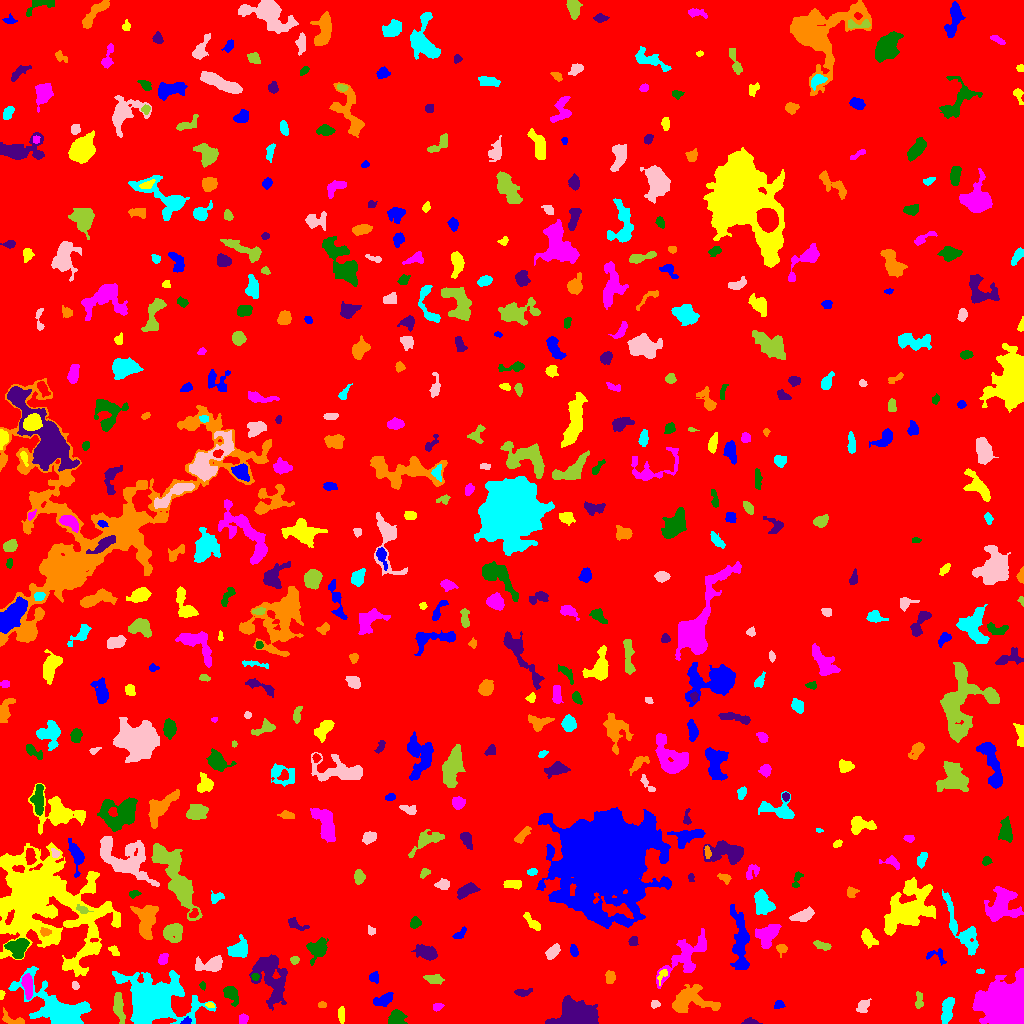

The data file committed next to this chart (first rows):
ID, X, Y, A, B, theta, total_flux, mu_max, mu_median, mu_mean, R_fwhm, R_e, R10, R90, x_start, x_end, y_start, y_end, area, greylevel
0, 491.6, 498.9, 296.2, 294.2, -1.327, 2334278, 19.0, 2.0, 2.736, 25.26, 253.6, 97.31, 404.4, 0, 1023, 0, 1023, 853324, 2.736
1, 186.6, 2.464, 2.002, 1.401, 0.3839, 69.0, 3.0, 1.0, 1.131, 2.646, 2.034, 0.7979, 3.241, 180, 191, 0, 7, 61, 11.13
2, 341.4, 9.467, 3.932, 1.366, 1.538, 137.0, 3.0, 1.0, 1.292, 3.827, 3.038, 1.128, 4.652, 338, 344, 0, 17, 106, 8.292
3, 243.1, 4.572, 2.492, 1.948, 1.276, 341.0, 8.0, 4.0, 3.831, 3.989, 2.821, 1.128, 4.334, 239, 248, 0, 10, 89, 9.831
4, 396.7, 6.338, 3.76, 3.59, -1.244, 545.0, 6.0, 2.0, 2.5, 5.67, 4.26, 1.693, 6.77, 388, 407, 0, 14, 218, 8.5
5, 751.1, 1.903, 3.944, 1.462, -0.1497, 144.0, 4.0, 2.0, 1.714, 3.742, 2.646, 0.9772, 4.334, 741, 762, 0, 6, 84, 7.714
6, 12.42, 3.943, 7.052, 2.457, -0.305, 332.0, 4.0, 2.0, 2.115, 5.67, 3.868, 1.596, 6.05, 2, 24, 0, 16, 157, 10.11
7, 151, 22.99, 17.38, 12.25, -0.0313, 12832, 25.0, 4.0, 5.32, 7.442, 13.32, 4.478, 23.15, 112, 216, 0, 53, 2412, 11.32
8, 654.8, 19.45, 2.245, 1.8, 0.2027, 152.0, 5.0, 2.0, 2.235, 3.09, 2.585, 0.9772, 3.909, 651, 660, 15, 23, 68, 8.235
9, 918.8, 22.46, 4.602, 1.932, -1.552, 209.0, 4.0, 2.0, 1.817, 4.37, 3.241, 1.262, 5.382, 915, 923, 15, 32, 115, 7.817
10, 358.7, 14.12, 4.588, 2.086, -1.552, 539.0, 8.0, 3.0, 2.994, 4.442, 3.909, 1.493, 6.333, 353, 363, 3, 24, 180, 8.994
11, 779, 18.34, 2.427, 2.05, 0.5325, 145.0, 4.0, 2.0, 1.835, 3.827, 2.706, 0.9772, 4.297, 774, 785, 15, 23, 79, 7.835
12, 209.7, 18.49, 1.735, 1.211, -0.3448, 99.0, 6.0, 2.0, 2.152, 2.326, 1.784, 0.5642, 2.985, 205, 214, 16, 21, 46, 12.15
13, 437.4, 16.93, 2.494, 1.737, 0.3861, 111.0, 3.0, 1.0, 1.48, 3.29, 2.646, 0.9772, 4.146, 433, 444, 12, 20, 75, 7.48
14, 230.8, 29.53, 5.271, 2.915, -0.9959, 539.0, 5.0, 2.0, 2.519, 5.499, 4.583, 1.784, 7.114, 223, 238, 17, 37, 214, 9.519
15, 578.8, 8.016, 9.109, 5.747, -0.0389, 12391, 36.0, 10.0, 13.48, 10.05, 8.234, 3.338, 13.42, 545, 598, 0, 28, 919, 25.48
16, 322.1, 18.65, 2.068, 1.541, 0.03979, 94.0, 3.0, 2.0, 1.774, 3.141, 2.326, 0.9772, 3.613, 318, 326, 16, 22, 53, 7.774
17, 946.6, 12.38, 6.527, 2.439, 1.391, 1061, 11.0, 4.0, 3.93, 4.514, 4.754, 1.784, 7.756, 941, 954, 0, 26, 270, 9.93
18, 863, 16.69, 4.024, 2.473, 1.077, 209.0, 3.0, 1.0, 1.451, 4.652, 3.785, 1.382, 5.836, 856, 871, 11, 25, 144, 7.451
19, 118.7, 16.93, 7.075, 2.214, -1.445, 1128, 10.0, 4.0, 4.322, 5.917, 4.853, 1.954, 7.797, 113, 125, 0, 31, 261, 12.32
20, 303, 21.29, 2.94, 1.731, -0.6196, 135.0, 4.0, 1.0, 1.216, 3.7, 2.764, 0.9772, 4.334, 297, 309, 16, 28, 111, 8.216
21, 384.2, 23.57, 5.085, 2.551, 0.4005, 683.0, 8.0, 3.0, 3.398, 5.171, 4.222, 1.596, 6.77, 373, 393, 17, 31, 201, 9.398
22, 1.486, 29.08, 2.195, 1.213, 1.52, 109.0, 5.0, 2.0, 2.477, 2.523, 1.954, 0.7979, 3.141, 0, 5, 24, 33, 44, 12.48
23, 1009, 17.05, 8.775, 8.428, -0.5108, 101841, 249.0, 26.0, 50.72, 9.167, 9.575, 3.656, 17.59, 972, 1023, 0, 55, 2008, 55.72
24, 202.4, 38.27, 1.537, 1.293, -1.372, 73.0, 4.0, 1.0, 1.553, 2.646, 1.784, 0.5642, 2.821, 199, 205, 33, 42, 47, 9.553
25, 522.4, 31.06, 4.137, 1.614, 0.06528, 447.0, 9.0, 4.0, 3.991, 3.742, 3.141, 1.128, 4.983, 514, 532, 27, 35, 112, 18.99
26, 687.9, 21.66, 11.25, 6.419, 0.1292, 2540, 13.0, 3.0, 3.703, 5.726, 7.047, 2.523, 12.85, 672, 720, 11, 39, 686, 8.703
27, 56.38, 16.17, 18.23, 8.252, -0.4873, 6853, 22.0, 4.0, 4.836, 5.944, 10.57, 3.523, 17.91, 8, 91, 0, 57, 1417, 11.84
28, 75.08, 37.9, 1.983, 1.544, -0.9487, 120.0, 5.0, 2.0, 2.069, 2.706, 2.257, 0.7979, 3.432, 72, 79, 34, 42, 58, 11.07
29, 434.1, 44.32, 4.43, 2.205, -0.1194, 445.0, 5.0, 3.0, 2.871, 5.382, 3.949, 1.596, 6.05, 423, 444, 39, 49, 155, 8.871
30, 395.4, 49.68, 7.923, 3.044, -0.9527, 1252, 10.0, 4.0, 3.987, 6.257, 5.47, 2.185, 8.575, 384, 408, 34, 61, 314, 8.987
31, 373.8, 46.08, 2.575, 2.238, -1.409, 335.0, 9.0, 3.0, 3.454, 2.706, 2.985, 1.128, 4.72, 369, 378, 40, 52, 97, 10.45
32, 662.2, 48.34, 4.034, 1.905, 1.048, 192.0, 5.0, 2.0, 2.207, 3.338, 2.932, 1.128, 4.514, 657, 667, 38, 54, 87, 11.21
33, 27.53, 37.96, 5.962, 2.104, -1.421, 1064, 10.0, 5.0, 4.708, 6.18, 4.514, 1.784, 6.864, 21, 32, 24, 50, 226, 15.71
34, 255.1, 46.76, 1.834, 1.425, -0.2654, 99.0, 5.0, 2.0, 1.768, 2.394, 2.034, 0.7979, 3.29, 251, 259, 43, 50, 56, 11.77
35, 271.1, 46.23, 13.95, 7.066, -1.278, 3818, 11.0, 4.0, 3.872, 7.024, 10.11, 3.868, 15.83, 249, 287, 13, 69, 986, 8.872
36, 610.1, 46.65, 3.151, 2.123, -1.566, 613.0, 11.0, 5.0, 5.151, 3.868, 3.241, 1.262, 5.171, 605, 615, 40, 53, 119, 10.15
37, 979.8, 51.98, 2.067, 1.144, -0.08849, 90.0, 4.0, 2.0, 2.195, 2.985, 1.954, 0.7979, 3.038, 976, 984, 50, 55, 41, 8.195
38, 210.9, 58.57, 6.824, 3.191, 0.1824, 1164, 9.0, 3.0, 3.626, 5.863, 4.951, 1.954, 8.078, 195, 222, 52, 68, 321, 10.63
39, 294.8, 63.48, 2.001, 1.752, 0.3091, 168.0, 6.0, 2.0, 2.471, 3.241, 2.394, 0.7979, 3.742, 290, 299, 59, 67, 68, 10.47
40, 508.8, 66.93, 36.74, 16.45, -0.7463, 47872, 76.0, 4.0, 7.678, 9.322, 14.33, 4.687, 34.42, 448, 608, 0, 127, 6235, 13.68
41, 937.9, 68.05, 5.211, 3.428, -0.2436, 167.0, 4.0, 1.0, 1.176, 3.656, 2.821, 1.128, 4.886, 926, 946, 58, 75, 142, 10.18
42, 113.8, 73.71, 2.622, 1.712, -0.8054, 124.0, 5.0, 1.0, 1.476, 2.111, 2.257, 0.7979, 4.184, 108, 119, 68, 78, 84, 8.476
43, 163, 64.48, 2.768, 2.055, 1.143, 343.0, 8.0, 3.0, 3.298, 3.827, 3.09, 1.128, 4.72, 158, 168, 59, 70, 104, 10.3
44, 18.65, 75.96, 4.929, 4.354, 0.9563, 1987, 16.0, 5.0, 5.985, 6.103, 5.352, 2.034, 8.538, 4, 29, 65, 85, 332, 13.98
45, 427.1, 70.5, 4.839, 2.8, -0.2873, 1032, 10.0, 3.0, 3.686, 5.726, 4.549, 1.784, 7.421, 411, 437, 63, 79, 280, 9.686
46, 781.4, 74.98, 2.556, 2.393, -0.4115, 283.0, 6.0, 3.0, 2.918, 4.26, 3.09, 1.128, 4.687, 776, 787, 66, 79, 97, 9.918
47, 237.9, 74.1, 4.841, 3.747, 0.6015, 1031, 9.0, 3.0, 3.437, 5.232, 4.918, 1.954, 8.215, 227, 247, 66, 89, 300, 11.44
48, 552.5, 71.66, 3.939, 2.249, 0.8001, 404.0, 6.0, 2.0, 2.479, 4.853, 3.785, 1.493, 5.917, 545, 560, 64, 80, 163, 13.48
49, 821.4, 77.99, 4.587, 1.642, -0.3369, 208.0, 3.0, 2.0, 1.677, 4.514, 3.338, 1.382, 5.382, 813, 831, 73, 83, 124, 7.677
50, 282, 84.42, 2.502, 1.899, 1.269, 193.0, 5.0, 2.0, 2.474, 3.29, 2.646, 0.9772, 4.184, 277, 286, 79, 90, 78, 8.474
51, 573.5, 73.07, 2.969, 1.703, -1.239, 153.0, 4.0, 2.0, 1.7, 3.949, 2.821, 0.9772, 4.478, 570, 578, 67, 79, 90, 11.7
52, 867.8, 85.04, 4.635, 2.8, -0.9842, 1051, 10.0, 5.0, 5.229, 5.698, 4.406, 1.871, 6.956, 861, 878, 75, 95, 201, 10.23
53, 684.9, 66.14, 17.26, 6.535, 0.7683, 2391, 8.0, 3.0, 2.959, 8.704, 9.009, 3.432, 14.17, 656, 706, 35, 95, 808, 7.959
54, 317.5, 74.92, 4.47, 3.9, 0.5757, 1223, 11.0, 3.0, 3.775, 5.67, 4.853, 1.954, 7.695, 306, 328, 58, 86, 324, 9.775
55, 632.8, 82.19, 2.277, 1.955, 0.9261, 310.0, 9.0, 3.0, 3.735, 3.192, 2.706, 0.9772, 4.26, 628, 638, 78, 87, 83, 9.735
56, 44.94, 91.74, 2.291, 1.909, -0.142, 167.0, 5.0, 2.0, 1.988, 3.038, 2.646, 0.9772, 4.146, 40, 51, 87, 96, 84, 15.99
57, 962.9, 93.04, 17.8, 4.928, -1.045, 1944, 9.0, 3.0, 3.091, 5.382, 7.838, 2.821, 12.74, 942, 978, 68, 134, 629, 8.091
58, 371.3, 92.69, 2.287, 1.827, -0.7328, 146.0, 4.0, 2.0, 2.281, 3.949, 2.585, 0.9772, 3.868, 368, 375, 88, 98, 64, 9.281
59, 172.9, 90.85, 4.942, 4.6, 0.1571, 1559, 11.0, 5.0, 4.934, 5.863, 6.077, 2.326, 9.08, 163, 182, 81, 100, 316, 9.934
... 502 more rows
